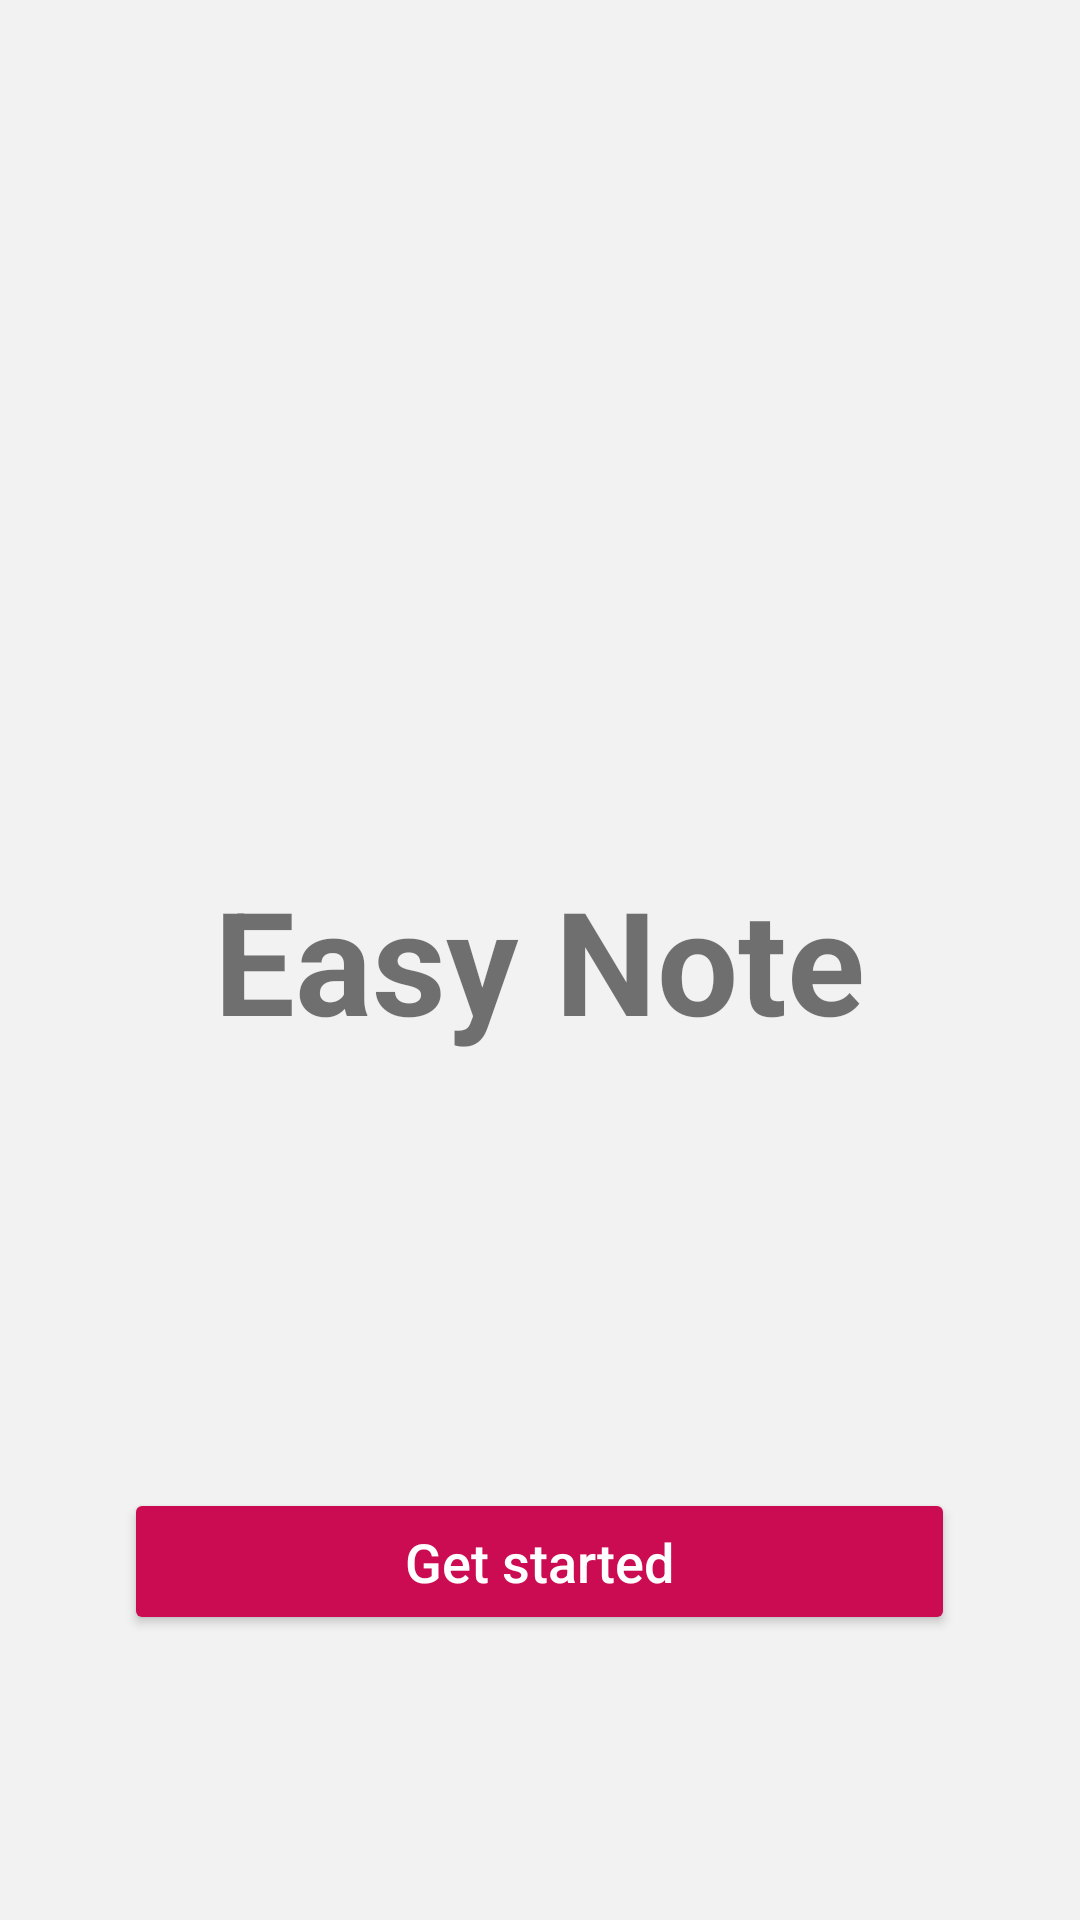

Layout XML and referenced resources for this Android screen:
<!-- AndroidManifest.xml: application theme AppTheme -->
<!-- res/layout/activity_start.xml -->
<?xml version="1.0" encoding="utf-8"?>
<RelativeLayout xmlns:android="http://schemas.android.com/apk/res/android"
    xmlns:app="http://schemas.android.com/apk/res-auto"
    xmlns:tools="http://schemas.android.com/tools"
    android:background="#F2F2F2"
    android:layout_width="match_parent"
    android:layout_height="match_parent"
    android:padding="30dp"
    tools:context=".UI.StartActivity">
    <TextView
        android:id="@+id/textViewStart"
        android:text="Easy Note"
        android:textSize="48sp"
        android:textStyle="bold"
        android:layout_centerInParent="true"

        android:layout_width="wrap_content"
        android:layout_height="wrap_content"/>
    <Button

        android:id="@+id/buttonStart"

        android:layout_alignParentBottom="true"
        android:layout_centerHorizontal="true"
        android:gravity="center_vertical"
        android:layout_gravity="center_horizontal"
        android:textColor="#FFFFFF"
        android:textSize="18sp"
        android:backgroundTint="#CC0C52"
        android:text="Get started"
        android:textAllCaps="false"
        android:textAlignment="center"
        android:layout_marginBottom="65dp"
        android:layout_width="277dp"
        android:layout_height="49dp"
        tools:ignore="RtlCompat" />

</RelativeLayout>
<!-- resources referenced by this layout -->
<resources>
  <style name="AppTheme" parent="Theme.MaterialComponents.Light.NoActionBar">
          
          <item name="colorPrimary">@color/colorPrimary</item>
          <item name="colorPrimaryDark">@color/colorPrimaryDark</item>
          <item name="colorAccent">@color/colorAccent</item>
      </style>
  <!-- not gathered from this repository: default colours our renderer supplied (Android Studio template values) -->
  <color name="colorPrimary">#FF6200EE</color>
  <color name="colorPrimaryDark">#FF3700B3</color>
  <color name="colorAccent">#FF03DAC5</color>
</resources>
